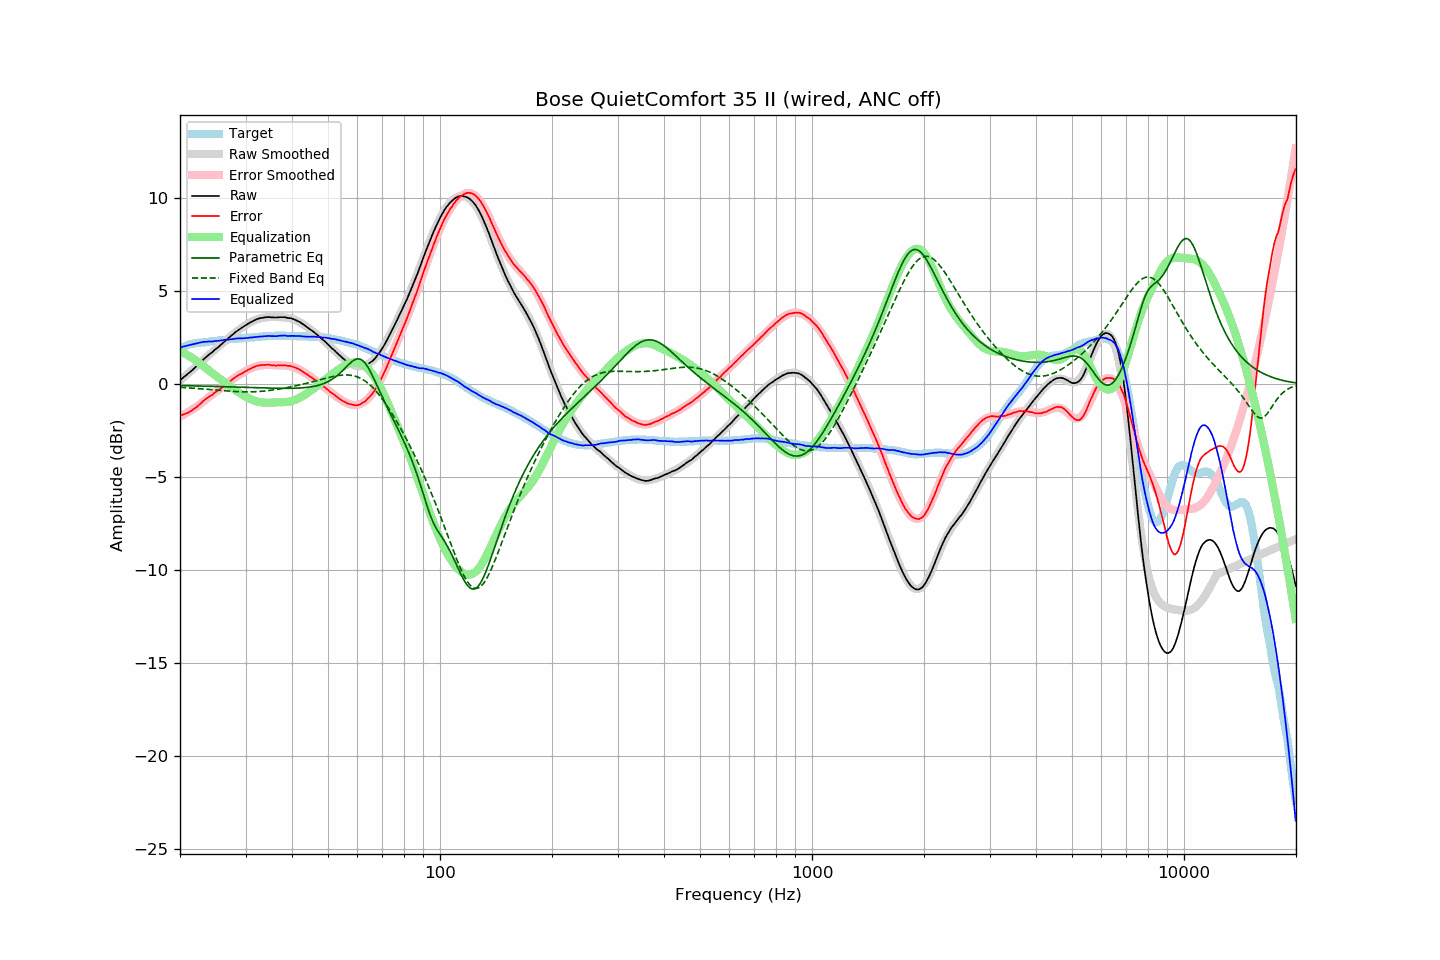

Values plotted in this chart, from the file beside it:
frequency, raw, error, smoothed, error_smoothed, equalization, parametric_eq, fixed_band_eq, equalized_raw, equalized_smoothed, target
20.00, 0.19, -1.72, 0.18, -1.75, 1.75, -0.10, -0.19, 1.95, 1.93, 1.91
20.20, 0.26, -1.69, 0.25, -1.71, 1.71, -0.10, -0.19, 1.97, 1.96, 1.95
20.40, 0.33, -1.66, 0.33, -1.67, 1.67, -0.10, -0.20, 2.00, 1.99, 1.99
20.61, 0.40, -1.62, 0.40, -1.62, 1.62, -0.10, -0.21, 2.02, 2.02, 2.02
20.81, 0.47, -1.59, 0.48, -1.57, 1.57, -0.10, -0.21, 2.05, 2.05, 2.06
21.02, 0.54, -1.56, 0.55, -1.52, 1.52, -0.11, -0.22, 2.07, 2.08, 2.10
21.23, 0.61, -1.51, 0.63, -1.47, 1.47, -0.11, -0.22, 2.09, 2.10, 2.12
21.44, 0.68, -1.46, 0.70, -1.42, 1.42, -0.11, -0.23, 2.11, 2.12, 2.14
21.66, 0.76, -1.40, 0.78, -1.37, 1.37, -0.11, -0.23, 2.13, 2.14, 2.16
21.87, 0.84, -1.33, 0.85, -1.31, 1.31, -0.11, -0.24, 2.15, 2.16, 2.17
22.09, 0.91, -1.28, 0.93, -1.25, 1.25, -0.11, -0.25, 2.17, 2.18, 2.19
22.31, 1.00, -1.20, 1.01, -1.19, 1.19, -0.12, -0.25, 2.19, 2.20, 2.20
22.54, 1.08, -1.13, 1.09, -1.12, 1.12, -0.12, -0.26, 2.21, 2.21, 2.21
22.76, 1.17, -1.05, 1.17, -1.05, 1.05, -0.12, -0.27, 2.23, 2.22, 2.22
22.99, 1.26, -0.96, 1.25, -0.98, 0.98, -0.12, -0.27, 2.25, 2.23, 2.22
23.22, 1.34, -0.89, 1.33, -0.91, 0.91, -0.13, -0.28, 2.26, 2.24, 2.23
23.45, 1.41, -0.83, 1.40, -0.84, 0.84, -0.13, -0.29, 2.26, 2.25, 2.24
23.69, 1.49, -0.76, 1.48, -0.78, 0.78, -0.13, -0.30, 2.27, 2.26, 2.25
23.92, 1.56, -0.70, 1.56, -0.71, 0.71, -0.13, -0.30, 2.27, 2.27, 2.26
24.16, 1.63, -0.65, 1.63, -0.64, 0.64, -0.13, -0.31, 2.28, 2.27, 2.28
24.40, 1.70, -0.60, 1.71, -0.58, 0.58, -0.14, -0.32, 2.27, 2.28, 2.30
24.65, 1.77, -0.52, 1.78, -0.51, 0.51, -0.14, -0.33, 2.29, 2.29, 2.29
24.89, 1.85, -0.45, 1.85, -0.45, 0.45, -0.14, -0.33, 2.30, 2.30, 2.30
25.14, 1.91, -0.40, 1.93, -0.39, 0.39, -0.14, -0.34, 2.30, 2.31, 2.31
25.39, 1.99, -0.33, 2.00, -0.33, 0.33, -0.15, -0.35, 2.31, 2.32, 2.32
25.65, 2.06, -0.28, 2.07, -0.26, 0.26, -0.15, -0.36, 2.33, 2.33, 2.34
25.91, 2.14, -0.20, 2.15, -0.20, 0.20, -0.15, -0.36, 2.34, 2.34, 2.34
26.16, 2.23, -0.12, 2.22, -0.13, 0.13, -0.15, -0.37, 2.36, 2.35, 2.35
26.43, 2.30, -0.06, 2.30, -0.06, 0.06, -0.16, -0.38, 2.37, 2.36, 2.36
26.69, 2.37, 0.00, 2.37, 0.00, -0.00, -0.16, -0.38, 2.37, 2.37, 2.37
26.96, 2.44, 0.05, 2.45, 0.07, -0.07, -0.16, -0.39, 2.37, 2.38, 2.39
27.23, 2.52, 0.12, 2.52, 0.13, -0.13, -0.16, -0.40, 2.39, 2.39, 2.40
27.50, 2.59, 0.19, 2.59, 0.19, -0.19, -0.17, -0.40, 2.40, 2.40, 2.40
27.77, 2.67, 0.26, 2.66, 0.26, -0.26, -0.17, -0.41, 2.41, 2.41, 2.40
28.05, 2.74, 0.32, 2.73, 0.32, -0.32, -0.17, -0.41, 2.43, 2.42, 2.42
28.33, 2.81, 0.39, 2.80, 0.38, -0.38, -0.17, -0.42, 2.44, 2.42, 2.42
28.62, 2.87, 0.44, 2.87, 0.43, -0.43, -0.18, -0.42, 2.44, 2.43, 2.43
28.90, 2.93, 0.49, 2.93, 0.49, -0.49, -0.18, -0.43, 2.45, 2.44, 2.44
29.19, 2.98, 0.54, 2.99, 0.54, -0.54, -0.18, -0.43, 2.44, 2.45, 2.44
29.48, 3.04, 0.57, 3.05, 0.60, -0.60, -0.19, -0.43, 2.45, 2.45, 2.47
29.78, 3.10, 0.64, 3.11, 0.65, -0.65, -0.19, -0.43, 2.46, 2.46, 2.46
30.08, 3.15, 0.68, 3.16, 0.70, -0.70, -0.19, -0.44, 2.46, 2.47, 2.47
30.38, 3.21, 0.74, 3.22, 0.74, -0.74, -0.19, -0.44, 2.47, 2.47, 2.47
30.68, 3.26, 0.77, 3.27, 0.79, -0.79, -0.20, -0.44, 2.48, 2.48, 2.49
30.99, 3.31, 0.82, 3.31, 0.82, -0.82, -0.20, -0.43, 2.49, 2.49, 2.49
31.30, 3.35, 0.86, 3.36, 0.86, -0.86, -0.20, -0.43, 2.49, 2.50, 2.49
31.61, 3.40, 0.90, 3.40, 0.90, -0.90, -0.21, -0.43, 2.51, 2.50, 2.50
31.93, 3.44, 0.93, 3.44, 0.93, -0.93, -0.21, -0.43, 2.52, 2.51, 2.51
32.24, 3.48, 0.97, 3.47, 0.95, -0.95, -0.21, -0.42, 2.53, 2.52, 2.51
32.57, 3.51, 0.98, 3.50, 0.98, -0.98, -0.21, -0.42, 2.54, 2.53, 2.53
32.89, 3.53, 1.00, 3.52, 0.99, -0.99, -0.22, -0.41, 2.54, 2.53, 2.53
33.22, 3.54, 1.00, 3.54, 1.00, -1.00, -0.22, -0.40, 2.54, 2.54, 2.54
33.55, 3.56, 1.01, 3.56, 1.01, -1.01, -0.22, -0.39, 2.55, 2.55, 2.55
33.89, 3.57, 1.01, 3.57, 1.01, -1.01, -0.22, -0.39, 2.56, 2.55, 2.56
34.23, 3.58, 1.02, 3.58, 1.02, -1.02, -0.23, -0.38, 2.57, 2.56, 2.56
34.57, 3.59, 1.02, 3.58, 1.02, -1.02, -0.23, -0.37, 2.58, 2.57, 2.57
34.92, 3.58, 1.01, 3.59, 1.01, -1.01, -0.23, -0.35, 2.57, 2.57, 2.57
35.27, 3.57, 0.99, 3.59, 1.01, -1.01, -0.23, -0.34, 2.56, 2.58, 2.58
35.62, 3.57, 0.99, 3.59, 1.01, -1.01, -0.24, -0.33, 2.57, 2.58, 2.58
35.97, 3.56, 0.98, 3.59, 1.00, -1.00, -0.24, -0.32, 2.56, 2.58, 2.58
... 635 more rows
